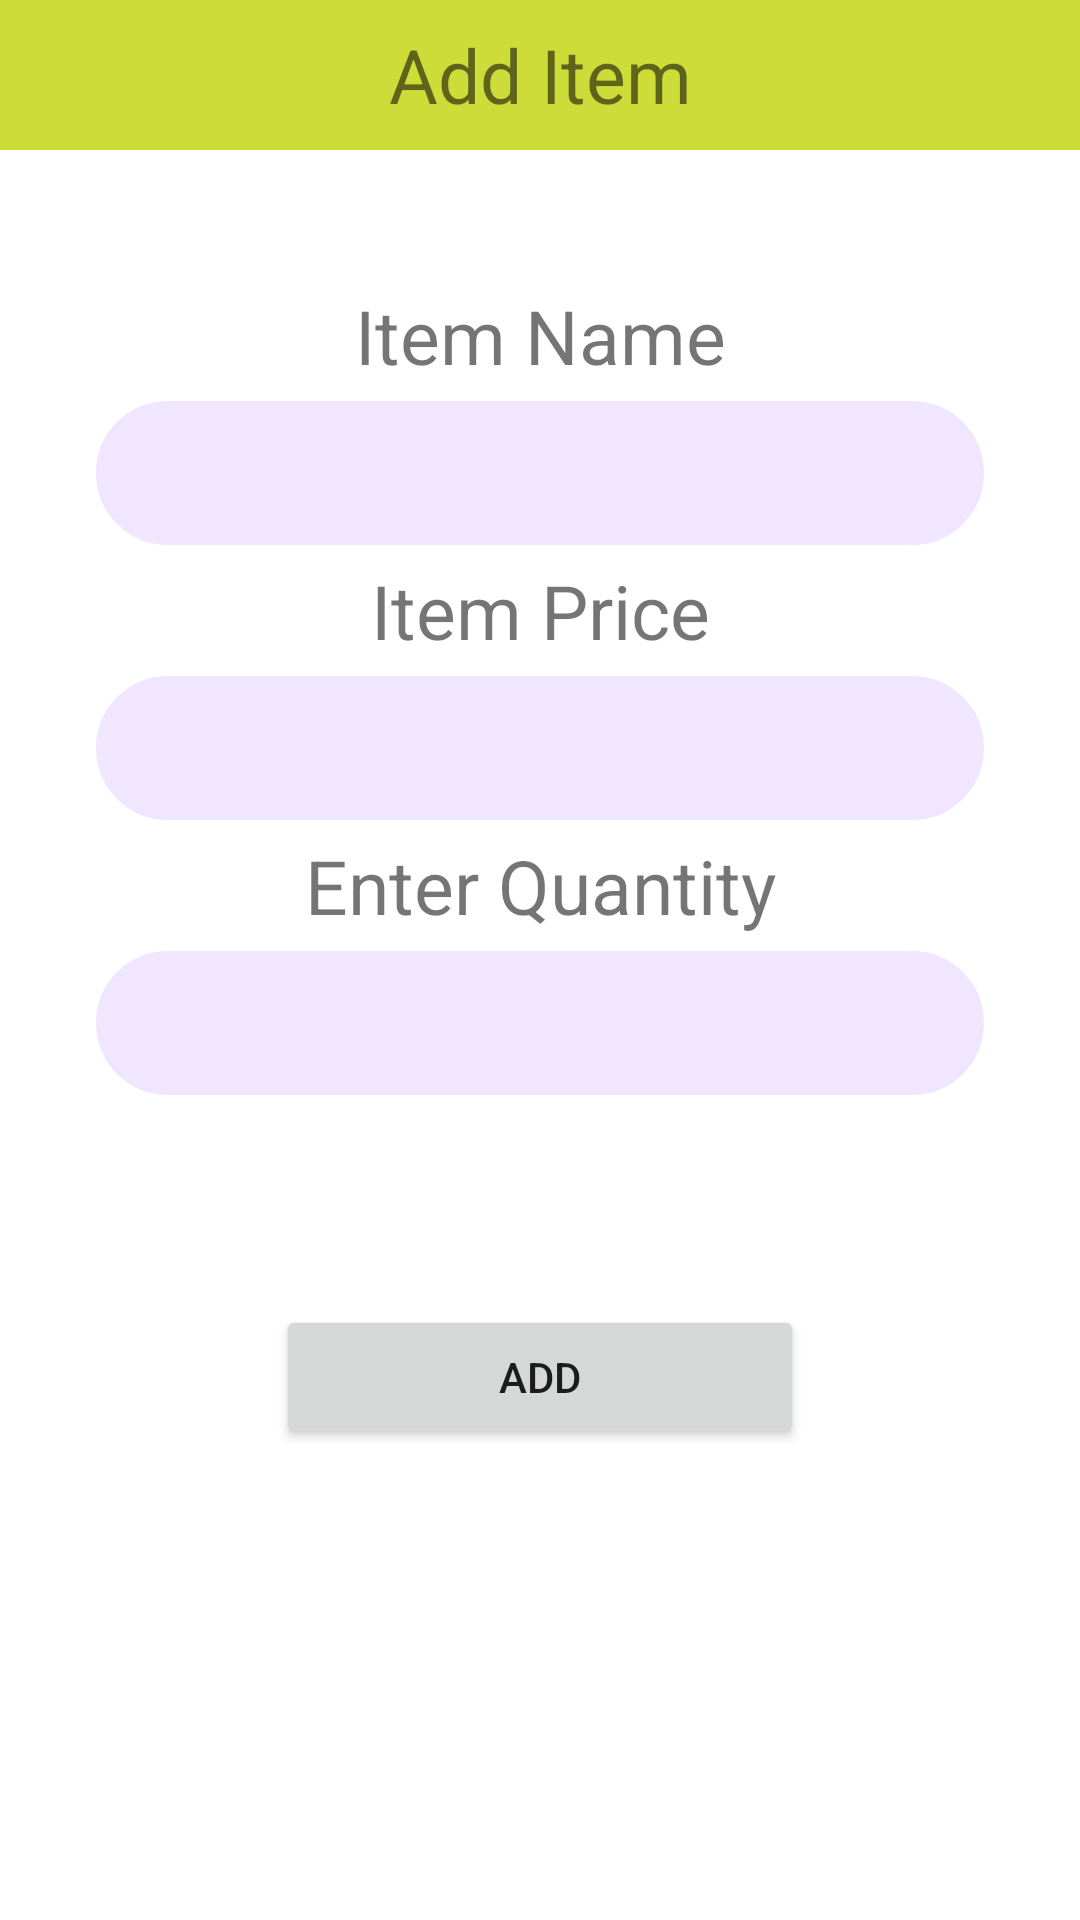

Reconstruct the res/layout file that produces this screen, plus the resources it refers to.
<!-- AndroidManifest.xml: application theme Theme.MessFee -->
<!-- res/layout/add_popup.xml -->
<?xml version="1.0" encoding="utf-8"?>
<LinearLayout xmlns:android="http://schemas.android.com/apk/res/android"
    xmlns:tools="http://schemas.android.com/tools"
    android:layout_width="match_parent"
    android:layout_height="match_parent"
    tools:context=".AddItemActivity"
    android:orientation="vertical">

    <TextView
        android:id="@+id/textView2"
        android:layout_width="match_parent"
        android:layout_height="50dp"
        android:textSize="25sp"
        android:gravity="center"
        android:background="#CDDC39"
        android:text="@string/add_item" />

    <TextView
        android:id="@+id/textView3"
        android:layout_width="match_parent"
        android:layout_height="wrap_content"
        android:gravity="center"
        android:textSize="25sp"
        android:layout_marginTop="45dp"
        android:layout_marginBottom="5dp"
        android:text="@string/item_name" />

    <EditText
        android:id="@+id/idName"
        android:background="@drawable/rounded"
        android:layout_width="match_parent"
        android:layout_height="48dp"
        android:layout_marginLeft="10dp"
        android:layout_marginRight="10dp"
        android:layout_marginStart="32dp"
        android:layout_marginEnd="32dp"
        android:gravity="center"
        tools:ignore="LabelFor,SpeakableTextPresentCheck"
        android:inputType="text"
        android:autofillHints="" />
    <TextView
        android:id="@+id/textView4"
        android:layout_width="match_parent"
        android:layout_height="wrap_content"
        android:gravity="center"
        android:textSize="25sp"
        android:layout_marginTop="5dp"
        android:layout_marginBottom="5dp"
        android:text="@string/item_price" />

    <EditText
        android:id="@+id/idPrice"
        android:background="@drawable/rounded"
        android:layout_width="match_parent"
        android:layout_height="48dp"
        android:layout_marginLeft="10dp"
        android:layout_marginRight="10dp"
        android:layout_marginStart="32dp"
        android:layout_marginEnd="32dp"
        android:gravity="center"
        tools:ignore="LabelFor,SpeakableTextPresentCheck"
        android:inputType="numberDecimal"
        android:autofillHints="" />
    <TextView
        android:id="@+id/textView12"
        android:layout_width="match_parent"
        android:layout_height="wrap_content"
        android:gravity="center"
        android:textSize="25sp"
        android:layout_marginTop="5dp"
        android:layout_marginBottom="5dp"
        android:text="@string/enter_quantity" />

    <EditText
        android:id="@+id/idQuantity"
        android:background="@drawable/rounded"
        android:layout_width="match_parent"
        android:layout_height="48dp"
        android:layout_marginLeft="10dp"
        android:layout_marginRight="10dp"
        android:layout_marginStart="32dp"
        android:layout_marginEnd="32dp"
        android:gravity="center"
        tools:ignore="LabelFor,SpeakableTextPresentCheck"
        android:inputType="number"
        android:autofillHints="" />


    <Button
        android:id="@+id/addButton"
        android:layout_width="match_parent"
        android:layout_height="wrap_content"
        android:layout_marginTop="70dp"
        android:gravity="center"
        android:layout_marginStart="92dp"
        android:layout_marginEnd="92dp"
        android:text="@string/add" />

</LinearLayout>
<!-- resources referenced by this layout -->
<resources>
  <!-- drawable rounded (drawable) -->
  <?xml version="1.0" encoding="utf-8"?>
  <selector xmlns:android="http://schemas.android.com/apk/res/android">
  <item>
      <shape android:shape="rectangle">
          <stroke
              android:width="2dp"
  
              android:color="@color/kPrimaryLight"/>
          <corners android:radius="25dp"/>
          <solid android:color="@color/kPrimaryLight"/>
      </shape>
  </item>
  </selector>
  <string name="add">Add</string>
  <string name="add_item">Add Item</string>
  <string name="enter_quantity">Enter Quantity</string>
  <string name="item_name">Item Name</string>
  <string name="item_price">Item Price</string>
  <style name="Theme.MessFee" parent="Theme.MaterialComponents.DayNight.DarkActionBar">
          
          <item name="colorPrimary">@color/purple_500</item>
          <item name="colorPrimaryVariant">@color/purple_700</item>
          <item name="colorOnPrimary">@color/white</item>
          
          <item name="colorSecondary">@color/teal_200</item>
          <item name="colorSecondaryVariant">@color/teal_700</item>
          <item name="colorOnSecondary">@color/black</item>
          
          <item name="android:statusBarColor" tools:targetApi="l">?attr/colorPrimaryVariant</item>
          
      </style>
  <color name="kPrimaryLight">#FFF1E6FF</color>
  <color name="purple_500">#FF6200EE</color>
  <color name="purple_700">#FF3700B3</color>
  <color name="white">#FFFFFFFF</color>
  <color name="teal_200">#FF03DAC5</color>
  <color name="teal_700">#FF018786</color>
  <color name="black">#FF000000</color>
</resources>
